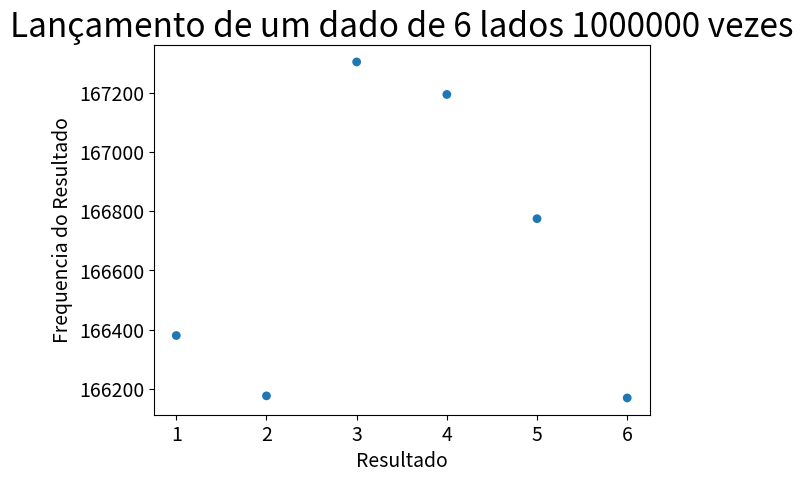

Recreate this plot in Python.
from random import randint
import matplotlib.pyplot as plt


class Die:
    def __init__(self, sides=6):
        self.sides = sides
        
    def __roll(self):
        return randint(1, self.sides)
    
    def gen_results(self, times=1000):
        for _ in range(times):
            result = self.__roll()
            yield result
            
    
    
die = Die()

times = 10**6

results = [value for value in die.gen_results(times)]

frequencies = [results.count(value) for value in range(1, die.sides+1)]

x = [1, 2, 3, 4, 5, 6]

plt.scatter(x, frequencies, s=40, edgecolor='none')

plt.title('Lançamento de um dado de 6 lados ' + str(times) + ' vezes', fontsize=24)
plt.xlabel('Resultado', fontsize=14)
plt.ylabel('Frequencia do Resultado', fontsize=14)
plt.tick_params(axis='both', labelsize=14)

plt.show()



